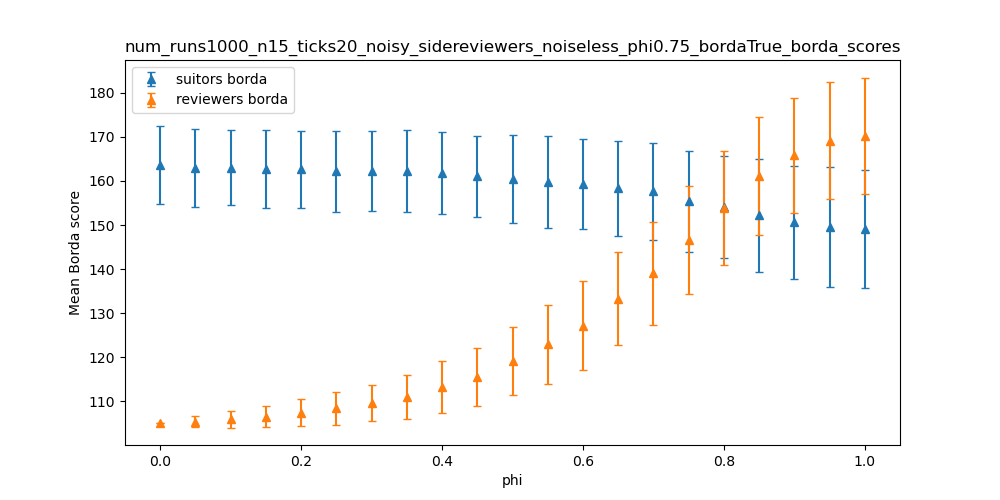

Values plotted in this chart, from the file beside it:
dispersion, suitors borda_mean, suitors borda_stdev, reviewers borda_mean, reviewers borda_stdev
0.0, 163.6, 8.856, 105, 0.0
0.05, 162.8, 8.848, 105.3, 1.232
0.1, 163, 8.514, 106, 1.925
0.15, 162.7, 8.899, 106.5, 2.384
0.2, 162.6, 8.69, 107.4, 3.065
0.25, 162.2, 9.206, 108.5, 3.754
0.3, 162.3, 9.026, 109.7, 4.098
0.35, 162.2, 9.339, 111, 5.034
0.4, 161.9, 9.28, 113.3, 5.914
0.45, 161, 9.248, 115.5, 6.578
0.5, 160.4, 9.994, 119.2, 7.693
0.55, 159.8, 10.44, 122.9, 8.948
0.6, 159.3, 10.28, 127.2, 10.04
0.65, 158.3, 10.75, 133.3, 10.64
0.7, 157.6, 10.99, 139, 11.63
0.75, 155.3, 11.43, 146.6, 12.3
0.8, 154.1, 11.56, 153.8, 12.88
0.85, 152.2, 12.82, 161, 13.41
0.9, 150.6, 12.88, 165.8, 13.06
0.95, 149.5, 13.63, 169.1, 13.29
1.0, 149.1, 13.36, 170.3, 13.17
